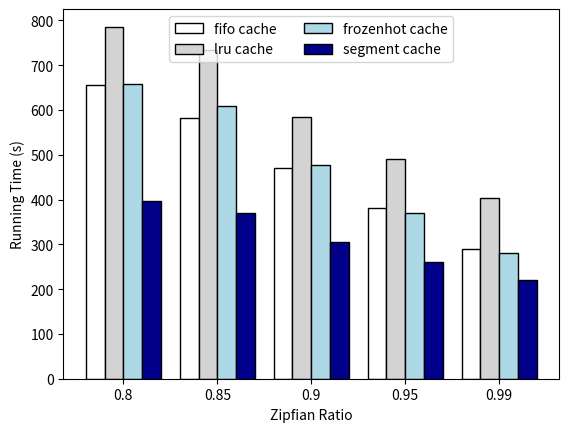

The script that saved this image:
import matplotlib.pyplot as plt
import numpy as np

# cache size is 10m
# threads are 16

zipfian_ratio = [0.8, 0.85, 0.9, 0.95, 0.99]

fifo = [655.1203, 581.2779, 470.7659, 380.1492, 288.6927]
lru = [785.8395, 733.7690, 584.4957, 491.5048, 402.5567]
frozenhot = [659.0179, 608.0936, 476.1560, 368.9393, 280.8990]
segment = [396.4501, 370.9183, 305.2824, 260.9618, 219.9786]

width = 0.4

center = np.arange(len(zipfian_ratio))
fifo_pos = center - 3*width/4
lru_pos = center - width/4
frozenhot_pos = center + width/4
segment_pos = center + 3*width/4

plt.bar(fifo_pos, fifo, width/2, label='fifo cache',
        color='white', edgecolor='black')
plt.bar(lru_pos, lru, width/2, label='lru cache',
        color='lightgrey', edgecolor='black')
plt.bar(frozenhot_pos, frozenhot, width/2, label='frozenhot cache',
        color='lightblue', edgecolor='black')
plt.bar(segment_pos, segment, width/2, label='segment cache',
        color='darkblue', edgecolor='black')

plt.ylabel('Running Time (s)')

plt.xticks(center, zipfian_ratio)
plt.xlabel('Zipfian Ratio')

plt.legend(loc='upper center', ncol=2)
plt.show()
